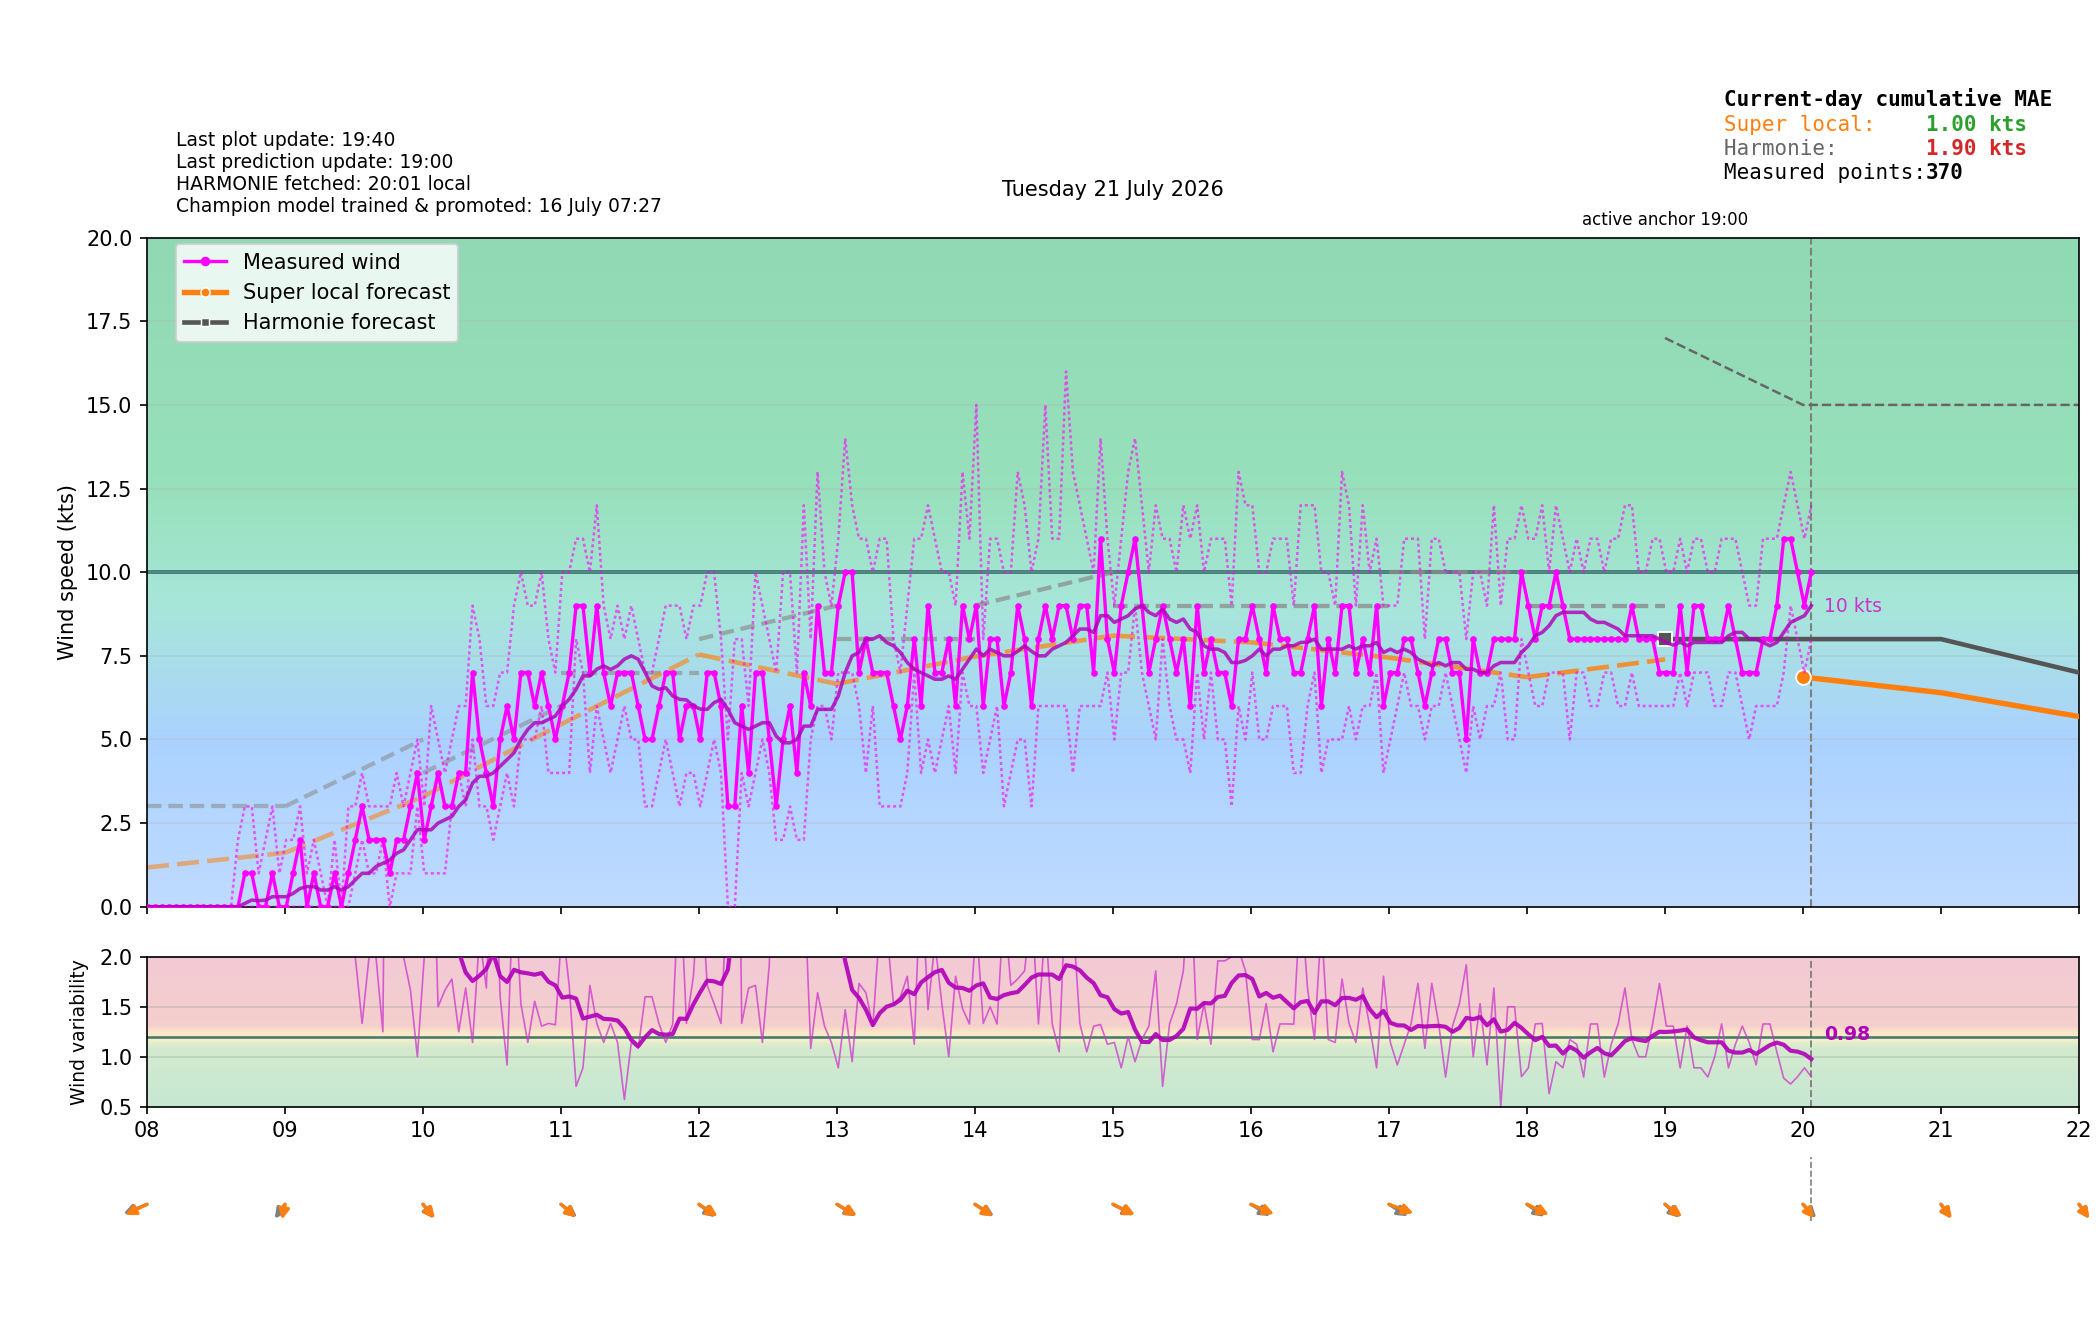

Values plotted in this chart, from the file beside it:
time_local, is_forecast_grid, is_actual_observation, forecast_wind_speed, forecast_wind_min, forecast_wind_max, forecast_wind_dir_deg, lstm_pred_wind_speed_full, lstm_pred_wind_dir_deg_full, lstm_pred_wind_speed, lstm_pred_wind_dir_deg, actual_wind_speed, actual_wind_min, actual_wind_max, actual_wind_dir_deg, is_future, hour_local, minute_local
2026-07-21T00:00:00+0200, True, False, 4.0, 4.0, 7.0, 20.0, , 43.11, , , , , , , False, 00, 0
2026-07-21T00:00:29+0200, False, True, , , , , , , , , 3.0, 2.0, 4.0, 6.0, False, 00, 0
2026-07-21T00:03:29+0200, False, True, , , , , , , , , 3.0, 2.0, 4.0, 6.0, False, 00, 3
2026-07-21T00:06:00+0200, True, False, 3.9, 3.9, 6.8, 20.2, , 41.9, , , , , , , False, 00, 6
2026-07-21T00:06:29+0200, False, True, , , , , , , , , 2.0, 1.0, 4.0, 6.0, False, 00, 6
2026-07-21T00:09:29+0200, False, True, , , , , , , , , 3.0, 2.0, 4.0, 6.0, False, 00, 9
2026-07-21T00:12:00+0200, True, False, 3.8, 3.8, 6.6, 20.4, , 40.69, , , , , , , False, 00, 12
2026-07-21T00:12:29+0200, False, True, , , , , , , , , 2.0, 2.0, 3.0, 6.0, False, 00, 12
2026-07-21T00:15:29+0200, False, True, , , , , , , , , 3.0, 2.0, 4.0, 6.0, False, 00, 15
2026-07-21T00:18:00+0200, True, False, 3.7, 3.7, 6.4, 20.6, , 39.47, , , , , , , False, 00, 18
2026-07-21T00:18:29+0200, False, True, , , , , , , , , 2.0, 2.0, 3.0, 6.0, False, 00, 18
2026-07-21T00:21:29+0200, False, True, , , , , , , , , 2.0, 2.0, 3.0, 6.0, False, 00, 21
2026-07-21T00:24:00+0200, True, False, 3.6, 3.6, 6.2, 20.8, , 38.25, , , , , , , False, 00, 24
2026-07-21T00:24:29+0200, False, True, , , , , , , , , 2.0, 1.0, 3.0, 6.0, False, 00, 24
2026-07-21T00:27:29+0200, False, True, , , , , , , , , 3.0, 2.0, 4.0, 6.0, False, 00, 27
2026-07-21T00:30:00+0200, True, False, 3.5, 3.5, 6.0, 21.0, , 37.03, , , , , , , False, 00, 30
2026-07-21T00:30:30+0200, False, True, , , , , , , , , 2.0, 1.0, 3.0, 6.0, False, 00, 30
2026-07-21T00:33:29+0200, False, True, , , , , , , , , 2.0, 2.0, 3.0, 6.0, False, 00, 33
2026-07-21T00:36:00+0200, True, False, 3.4, 3.4, 5.8, 21.2, , 35.81, , , , , , , False, 00, 36
2026-07-21T00:36:29+0200, False, True, , , , , , , , , 2.0, 2.0, 4.0, 6.0, False, 00, 36
2026-07-21T00:39:29+0200, False, True, , , , , , , , , 2.0, 1.0, 3.0, 6.0, False, 00, 39
2026-07-21T00:42:00+0200, True, False, 3.3, 3.3, 5.6, 21.4, , 34.59, , , , , , , False, 00, 42
2026-07-21T00:42:29+0200, False, True, , , , , , , , , 1.0, 0.0, 2.0, 6.0, False, 00, 42
2026-07-21T00:45:29+0200, False, True, , , , , , , , , 2.0, 1.0, 4.0, 6.0, False, 00, 45
2026-07-21T00:48:00+0200, True, False, 3.2, 3.2, 5.4, 21.6, , 33.38, , , , , , , False, 00, 48
2026-07-21T00:48:29+0200, False, True, , , , , , , , , 3.0, 1.0, 4.0, 6.0, False, 00, 48
2026-07-21T00:51:29+0200, False, True, , , , , , , , , 3.0, 2.0, 4.0, 6.0, False, 00, 51
2026-07-21T00:54:00+0200, True, False, 3.1, 3.1, 5.2, 21.8, , 32.17, , , , , , , False, 00, 54
2026-07-21T00:54:30+0200, False, True, , , , , , , , , 2.0, 2.0, 4.0, 6.0, False, 00, 54
2026-07-21T00:57:29+0200, False, True, , , , , , , , , 2.0, 1.0, 3.0, 6.0, False, 00, 57
2026-07-21T01:00:00+0200, True, False, 3.0, 3.0, 5.0, 22.0, 1.662, 30.96, , , , , , , False, 01, 0
2026-07-21T01:00:30+0200, False, True, , , , , , , , , 3.0, 2.0, 4.0, 6.0, False, 01, 0
2026-07-21T01:03:29+0200, False, True, , , , , , , , , 3.0, 2.0, 5.0, 6.0, False, 01, 3
2026-07-21T01:06:00+0200, True, False, 3.0, 3.0, 5.0, 22.4, 1.684, 31.32, , , , , , , False, 01, 6
2026-07-21T01:06:29+0200, False, True, , , , , , , , , 3.0, 1.0, 4.0, 6.0, False, 01, 6
2026-07-21T01:09:29+0200, False, True, , , , , , , , , 1.0, 1.0, 2.0, 6.0, False, 01, 9
2026-07-21T01:12:00+0200, True, False, 3.0, 3.0, 5.0, 22.8, 1.706, 31.67, , , , , , , False, 01, 12
2026-07-21T01:12:29+0200, False, True, , , , , , , , , 2.0, 1.0, 3.0, 6.0, False, 01, 12
2026-07-21T01:15:29+0200, False, True, , , , , , , , , 2.0, 1.0, 3.0, 6.0, False, 01, 15
2026-07-21T01:18:00+0200, True, False, 3.0, 3.0, 5.0, 23.2, 1.729, 32.03, , , , , , , False, 01, 18
2026-07-21T01:18:29+0200, False, True, , , , , , , , , 2.0, 2.0, 3.0, 6.0, False, 01, 18
2026-07-21T01:21:30+0200, False, True, , , , , , , , , 3.0, 2.0, 4.0, 6.0, False, 01, 21
2026-07-21T01:24:00+0200, True, False, 3.0, 3.0, 5.0, 23.6, 1.751, 32.39, , , , , , , False, 01, 24
2026-07-21T01:24:29+0200, False, True, , , , , , , , , 3.0, 2.0, 4.0, 6.0, False, 01, 24
2026-07-21T01:27:30+0200, False, True, , , , , , , , , 3.0, 2.0, 4.0, 6.0, False, 01, 27
2026-07-21T01:30:00+0200, True, False, 3.0, 3.0, 5.0, 24.0, 1.773, 32.75, , , , , , , False, 01, 30
2026-07-21T01:30:29+0200, False, True, , , , , , , , , 2.0, 2.0, 3.0, 6.0, False, 01, 30
2026-07-21T01:33:29+0200, False, True, , , , , , , , , 3.0, 2.0, 3.0, 6.0, False, 01, 33
2026-07-21T01:36:00+0200, True, False, 3.0, 3.0, 5.0, 24.4, 1.796, 33.11, , , , , , , False, 01, 36
2026-07-21T01:36:29+0200, False, True, , , , , , , , , 2.0, 2.0, 3.0, 6.0, False, 01, 36
2026-07-21T01:39:29+0200, False, True, , , , , , , , , 3.0, 2.0, 4.0, 6.0, False, 01, 39
2026-07-21T01:42:00+0200, True, False, 3.0, 3.0, 5.0, 24.8, 1.818, 33.47, , , , , , , False, 01, 42
2026-07-21T01:42:30+0200, False, True, , , , , , , , , 2.0, 1.0, 3.0, 6.0, False, 01, 42
2026-07-21T01:45:29+0200, False, True, , , , , , , , , 2.0, 1.0, 3.0, 6.0, False, 01, 45
2026-07-21T01:48:00+0200, True, False, 3.0, 3.0, 5.0, 25.2, 1.84, 33.82, , , , , , , False, 01, 48
2026-07-21T01:48:29+0200, False, True, , , , , , , , , 1.0, 0.0, 2.0, 6.0, False, 01, 48
2026-07-21T01:51:29+0200, False, True, , , , , , , , , 1.0, 0.0, 2.0, 6.0, False, 01, 51
2026-07-21T01:54:00+0200, True, False, 3.0, 3.0, 5.0, 25.6, 1.862, 34.18, , , , , , , False, 01, 54
2026-07-21T01:54:29+0200, False, True, , , , , , , , , 1.0, 1.0, 3.0, 6.0, False, 01, 54
2026-07-21T01:57:30+0200, False, True, , , , , , , , , 2.0, 1.0, 4.0, 6.0, False, 01, 57
... 580 more rows
